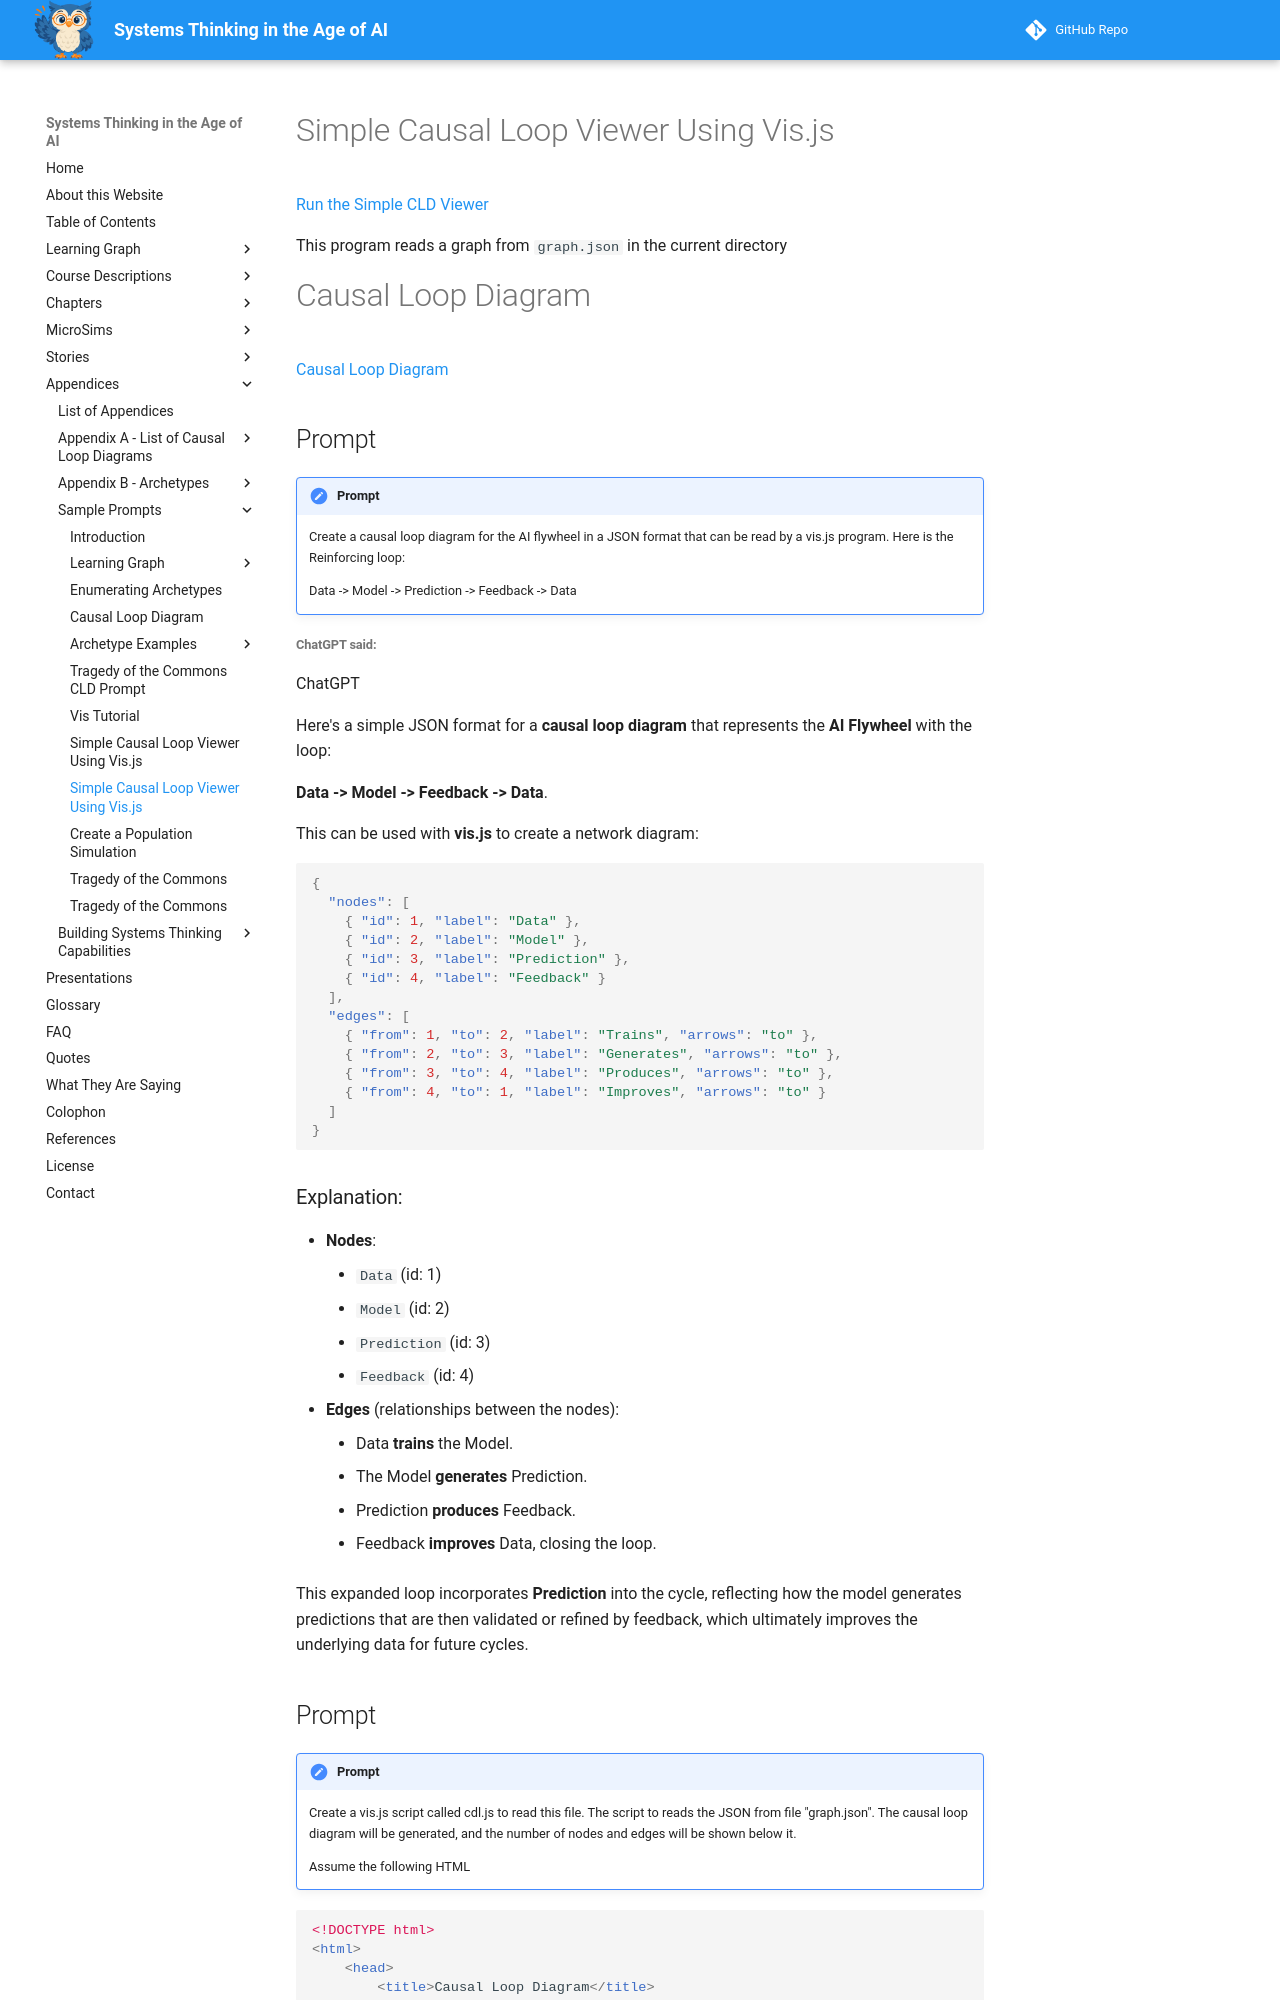

repository: dmccreary/systems-thinking · page: appendices/prompts/cld/cld-viewer-v1/index.html · generator: mkdocs

# Simple Causal Loop Viewer Using Vis.js

[Run the Simple CLD Viewer](cld.html)

This program reads a graph from `graph.json` in the current directory

# Causal Loop Diagram
[Causal Loop Diagram](./cld.html)

## Prompt

!!! prompt
    Create a causal loop diagram for the AI flywheel in a JSON format 
    that can be read by a vis.js program. Here is the Reinforcing loop:

    Data -> Model -> Prediction -> Feedback -> Data

###### ChatGPT said:

ChatGPT

Here's a simple JSON format for a **causal loop diagram** that 
represents the **AI Flywheel** with the loop: 

**Data -> Model -> Feedback -> Data**. 

This can be used with **vis.js** to create a network diagram:


```json
{
  "nodes": [
    { "id": 1, "label": "Data" },
    { "id": 2, "label": "Model" },
    { "id": 3, "label": "Prediction" },
    { "id": 4, "label": "Feedback" }
  ],
  "edges": [
    { "from": 1, "to": 2, "label": "Trains", "arrows": "to" },
    { "from": 2, "to": 3, "label": "Generates", "arrows": "to" },
    { "from": 3, "to": 4, "label": "Produces", "arrows": "to" },
    { "from": 4, "to": 1, "label": "Improves", "arrows": "to" }
  ]
}
```

### Explanation:

-   **Nodes**:
    -   `Data` (id: 1)
    -   `Model` (id: 2)
    -   `Prediction` (id: 3)
    -   `Feedback` (id: 4)
-   **Edges** (relationships between the nodes):
    -   Data **trains** the Model.
    -   The Model **generates** Prediction.
    -   Prediction **produces** Feedback.
    -   Feedback **improves** Data, closing the loop.

This expanded loop incorporates **Prediction** into the cycle, reflecting how the model generates predictions that are then validated or refined by feedback, which ultimately improves the underlying data for future cycles.

##  Prompt

!!! prompt
    Create a vis.js script called cdl.js to read this file.
    The script to reads the JSON from file "graph.json".
    The causal loop diagram will be generated, and the number of nodes and edges will be shown below it.

    Assume the following HTML

```html
<!DOCTYPE html>
<html>
    <head>
        <title>Causal Loop Diagram</title>
        <script type="text/javascript" src="https://unpkg.com/vis-network/standalone/umd/vis-network.min.js"></script> 
    <style>
        body { font-family: Arial, Helvetica, sans-serif; }
        #network { width: 90%; height: 600px; border: 1px solid lightgray; }
    </style>
</head> 
<body>
    <h4>Causal Loop Diagram in vis.js</h4> 
    <a href=".">Back to Lesson Plan</a>  
    <div id="load-stats"></div> 
    <script src="./cld.js"></script>
    </body>
</html>
```
